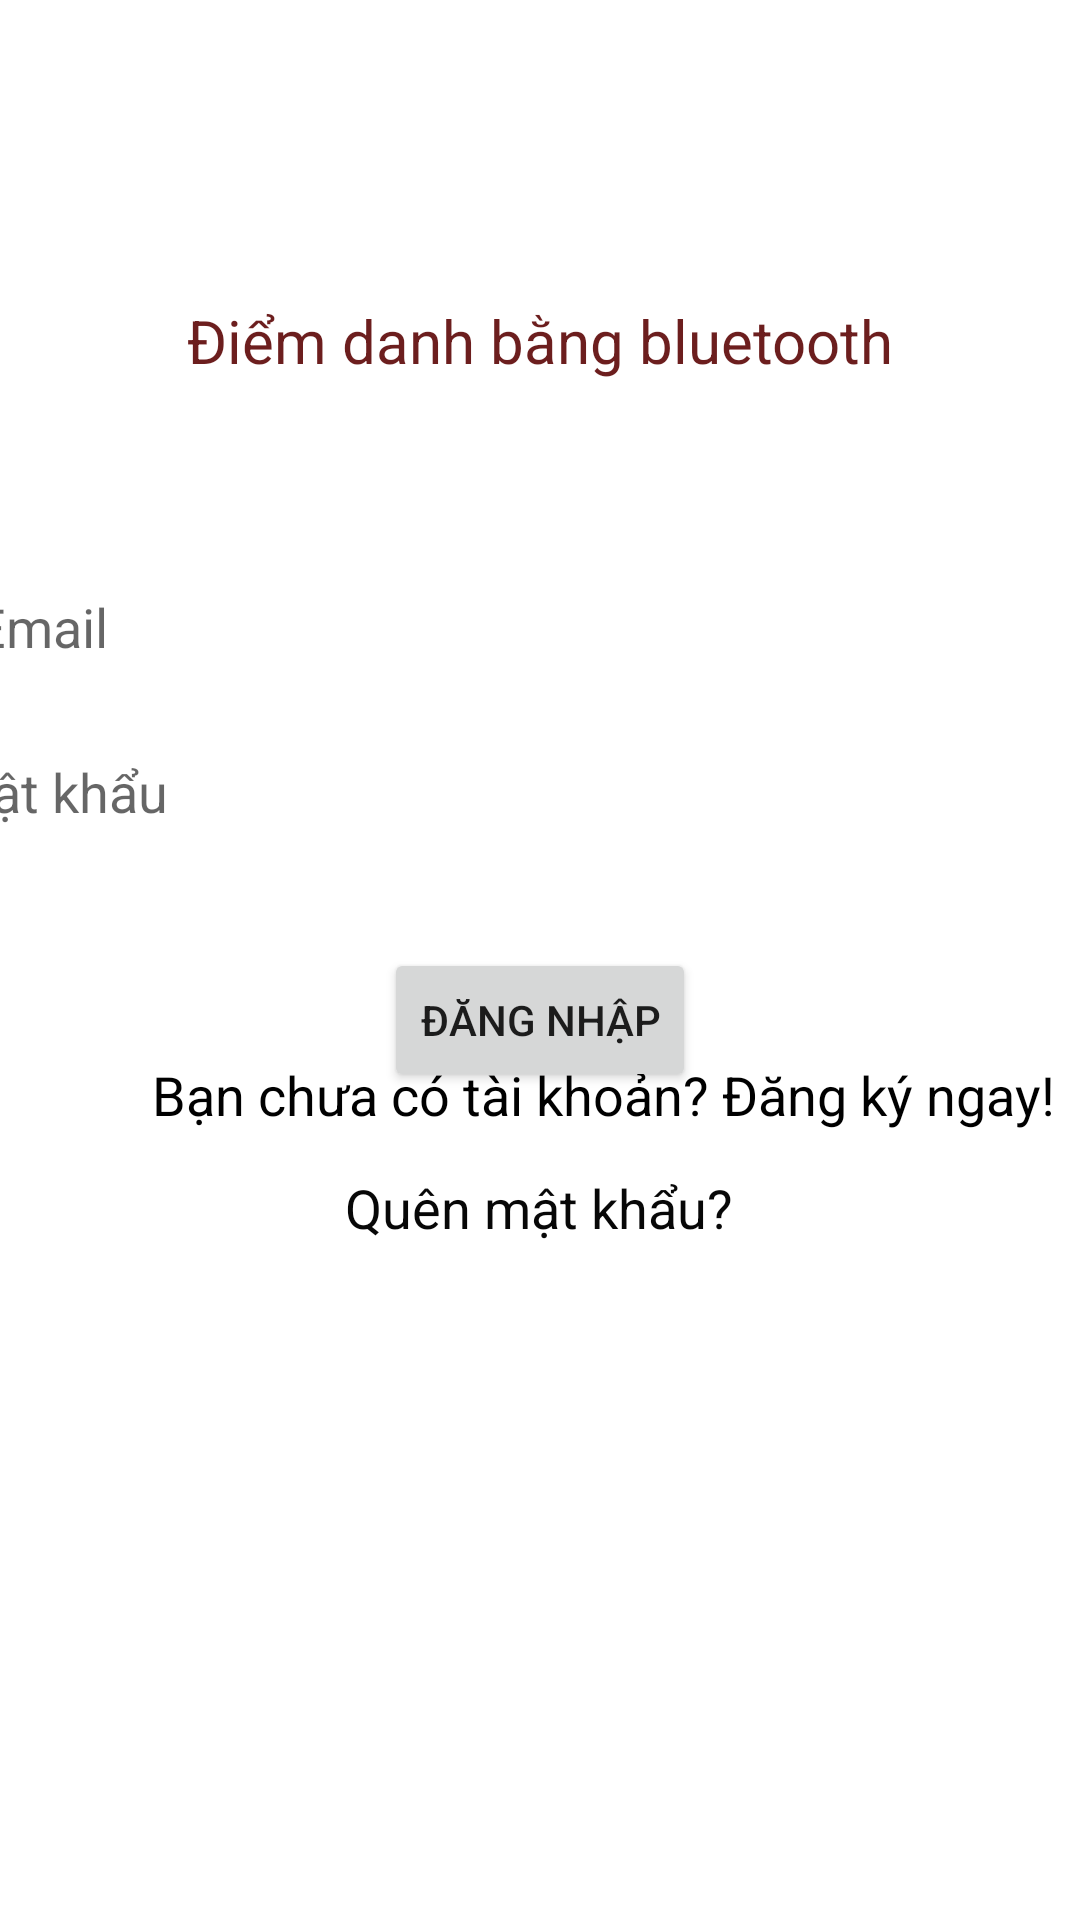

The Android layout XML behind this screen, and the referenced resources:
<!-- AndroidManifest.xml: application theme Theme.Doantotnghiep -->
<!-- res/layout/activity_login.xml -->
<?xml version="1.0" encoding="utf-8"?>
<androidx.constraintlayout.widget.ConstraintLayout xmlns:android="http://schemas.android.com/apk/res/android"
    xmlns:app="http://schemas.android.com/apk/res-auto"
    xmlns:tools="http://schemas.android.com/tools"
    android:layout_width="match_parent"
    android:layout_height="match_parent"
    android:background="@drawable/login"
    tools:context=".Login">


    <TextView
        android:id="@+id/diemdanh"
        android:layout_width="321dp"
        android:layout_height="53dp"
        android:fontFamily="sans-serif"
        android:gravity="center"
        android:text="Điểm danh bằng bluetooth"
        android:textColor="#EB600B0B"
        android:textColorHighlight="#EAD4D4"
        android:textSize="20dp"
        app:layout_constraintBottom_toBottomOf="parent"
        app:layout_constraintEnd_toEndOf="parent"
        app:layout_constraintStart_toStartOf="parent"
        app:layout_constraintTop_toTopOf="parent"
        app:layout_constraintVertical_bias="0.148" />

    <EditText
        android:id="@+id/textemaillogin"
        android:layout_width="380dp"
        android:layout_height="46dp"
        android:layout_marginStart="16dp"
        android:layout_marginLeft="16dp"
        android:layout_marginEnd="16dp"
        android:layout_marginRight="16dp"
        android:background="@color/white"
        android:ems="10"
        android:hint="    Email"
        android:inputType="textPersonName"
        android:padding="10dp"
        app:layout_constraintBottom_toBottomOf="parent"
        app:layout_constraintEnd_toEndOf="parent"
        app:layout_constraintHorizontal_bias="1.0"
        app:layout_constraintStart_toStartOf="parent"
        app:layout_constraintTop_toTopOf="parent"
        app:layout_constraintVertical_bias="0.313" />

    <EditText
        android:id="@+id/textmatkhaulogin"
        android:layout_width="380dp"
        android:layout_height="46dp"
        android:layout_marginStart="16dp"
        android:layout_marginLeft="16dp"
        android:layout_marginEnd="16dp"
        android:layout_marginRight="16dp"
        android:background="@color/white"
        android:ems="10"

        android:hint="    Mật khẩu"
        android:inputType="textPersonName"
        app:layout_constraintBottom_toBottomOf="parent"
        app:layout_constraintEnd_toEndOf="parent"
        app:layout_constraintHorizontal_bias="1.0"
        app:layout_constraintStart_toStartOf="parent"
        app:layout_constraintTop_toTopOf="parent"
        app:layout_constraintVertical_bias="0.406" />

    <Button
        android:id="@+id/buttondangnhap"
        android:layout_width="wrap_content"
        android:layout_height="wrap_content"
        android:text="ĐĂNG NHẬP"
        app:layout_constraintBottom_toBottomOf="parent"
        app:layout_constraintEnd_toEndOf="parent"
        app:layout_constraintStart_toStartOf="parent"
        app:layout_constraintTop_toTopOf="parent"
        app:layout_constraintVertical_bias="0.534" />

    <TextView
        android:id="@+id/textdangkyngay"
        android:layout_width="338dp"
        android:layout_height="38dp"
        android:layout_marginStart="32dp"
        android:layout_marginLeft="32dp"
        android:layout_marginEnd="32dp"
        android:layout_marginRight="32dp"
        android:layout_marginBottom="256dp"
        android:gravity="center"
        android:text="Bạn chưa có tài khoản? Đăng ký ngay!"
        android:textColor="#000000"
        android:textSize="18sp"
        app:layout_constraintBottom_toBottomOf="parent"
        app:layout_constraintEnd_toEndOf="parent"
        app:layout_constraintHorizontal_bias="0.0"
        app:layout_constraintStart_toStartOf="parent"
        app:layout_constraintTop_toBottomOf="@+id/buttondangky"
        app:layout_constraintVertical_bias="0.325" />

    <TextView
        android:id="@+id/textquenmatkhau"
        android:layout_width="309dp"
        android:layout_height="35dp"
        android:layout_marginBottom="220dp"
        android:gravity="center"
        android:text="Quên mật khẩu?"
        android:textColor="#070707"
        android:textSize="18sp"
        app:layout_constraintBottom_toBottomOf="parent"
        app:layout_constraintEnd_toEndOf="parent"
        app:layout_constraintHorizontal_bias="0.498"
        app:layout_constraintStart_toStartOf="parent" />


</androidx.constraintlayout.widget.ConstraintLayout>
<!-- resources referenced by this layout -->
<resources>
  <color name="white">#FFFFFFFF</color>
  <style name="Theme.Doantotnghiep" parent="Theme.MaterialComponents.DayNight.DarkActionBar">
          
          <item name="colorPrimary">@color/purple_500</item>
          <item name="colorPrimaryVariant">@color/purple_700</item>
          <item name="colorOnPrimary">@color/white</item>
          
          <item name="colorSecondary">@color/teal_200</item>
          <item name="colorSecondaryVariant">@color/teal_700</item>
          <item name="colorOnSecondary">@color/black</item>
          
          <item name="android:statusBarColor" tools:targetApi="l">?attr/colorPrimaryVariant</item>
          
      </style>
  <color name="purple_500">#FF6200EE</color>
  <color name="purple_700">#FF3700B3</color>
  <color name="teal_200">#FF03DAC5</color>
  <color name="teal_700">#FF018786</color>
  <color name="black">#FF000000</color>
</resources>
